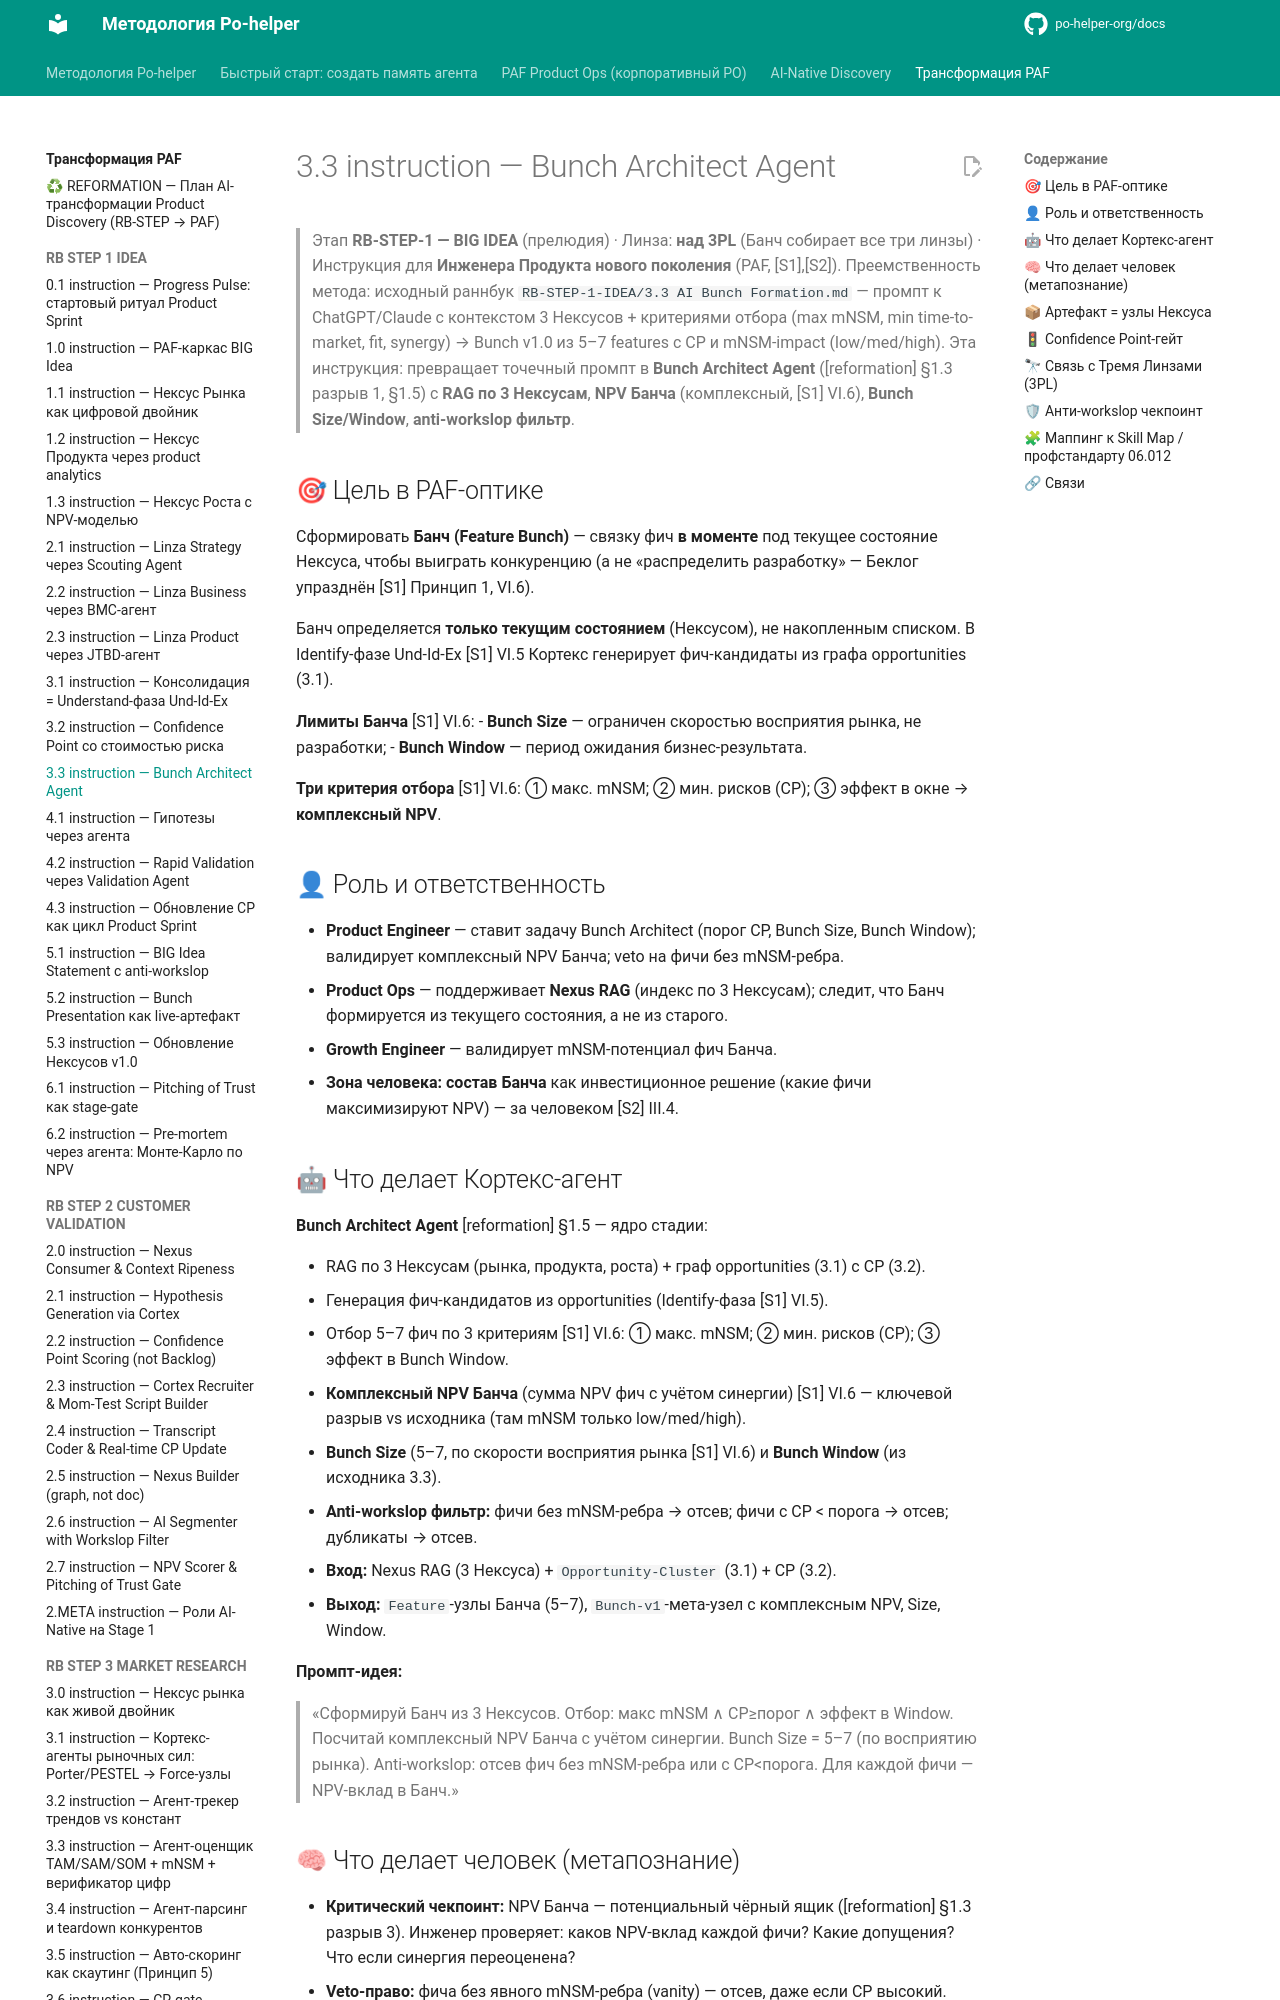

repository: po-helper-org/docs · page: ai-transformation/RB-STEP-1-IDEA/3.3-instruction/index.html · generator: mkdocs

# 3.3 instruction — Bunch Architect Agent

> Этап **RB-STEP-1 — BIG IDEA** (прелюдия) · Линза: **над 3PL** (Банч собирает все три линзы) · Инструкция для **Инженера Продукта нового поколения** (PAF, [S1],[S2]).
> Преемственность метода: исходный раннбук `RB-STEP-1-IDEA/3.3 AI Bunch Formation.md` — промпт к ChatGPT/Claude с контекстом 3 Нексусов + критериями отбора (max mNSM, min time-to-market, fit, synergy) → Bunch v1.0 из 5–7 features с CP и mNSM-impact (low/med/high). Эта инструкция: превращает точечный промпт в **Bunch Architect Agent** ([reformation] §1.3 разрыв 1, §1.5) с **RAG по 3 Нексусам**, **NPV Банча** (комплексный, [S1] VI.6), **Bunch Size/Window**, **anti-workslop фильтр**.

## 🎯 Цель в PAF-оптике

Сформировать **Банч (Feature Bunch)** — связку фич **в моменте** под текущее состояние Нексуса,
чтобы выиграть конкуренцию
(а не «распределить разработку» — Беклог упразднён [S1] Принцип 1, VI.6).

Банч определяется **только текущим состоянием** (Нексусом), не накопленным списком.
В Identify-фазе Und-Id-Ex [S1] VI.5 Кортекс генерирует фич-кандидаты из графа opportunities (3.1).

**Лимиты Банча** [S1] VI.6:
- **Bunch Size** — ограничен скоростью восприятия рынка, не разработки;
- **Bunch Window** — период ожидания бизнес-результата.

**Три критерия отбора** [S1] VI.6:
① макс. mNSM; ② мин. рисков (CP); ③ эффект в окне → **комплексный NPV**.

## 👤 Роль и ответственность

- **Product Engineer** — ставит задачу Bunch Architect
  (порог CP, Bunch Size, Bunch Window);
  валидирует комплексный NPV Банча;
  veto на фичи без mNSM-ребра.
- **Product Ops** — поддерживает **Nexus RAG** (индекс по 3 Нексусам);
  следит, что Банч формируется из текущего состояния, а не из старого.
- **Growth Engineer** — валидирует mNSM-потенциал фич Банча.
- **Зона человека:** **состав Банча** как инвестиционное решение
  (какие фичи максимизируют NPV) — за человеком [S2] III.4.
